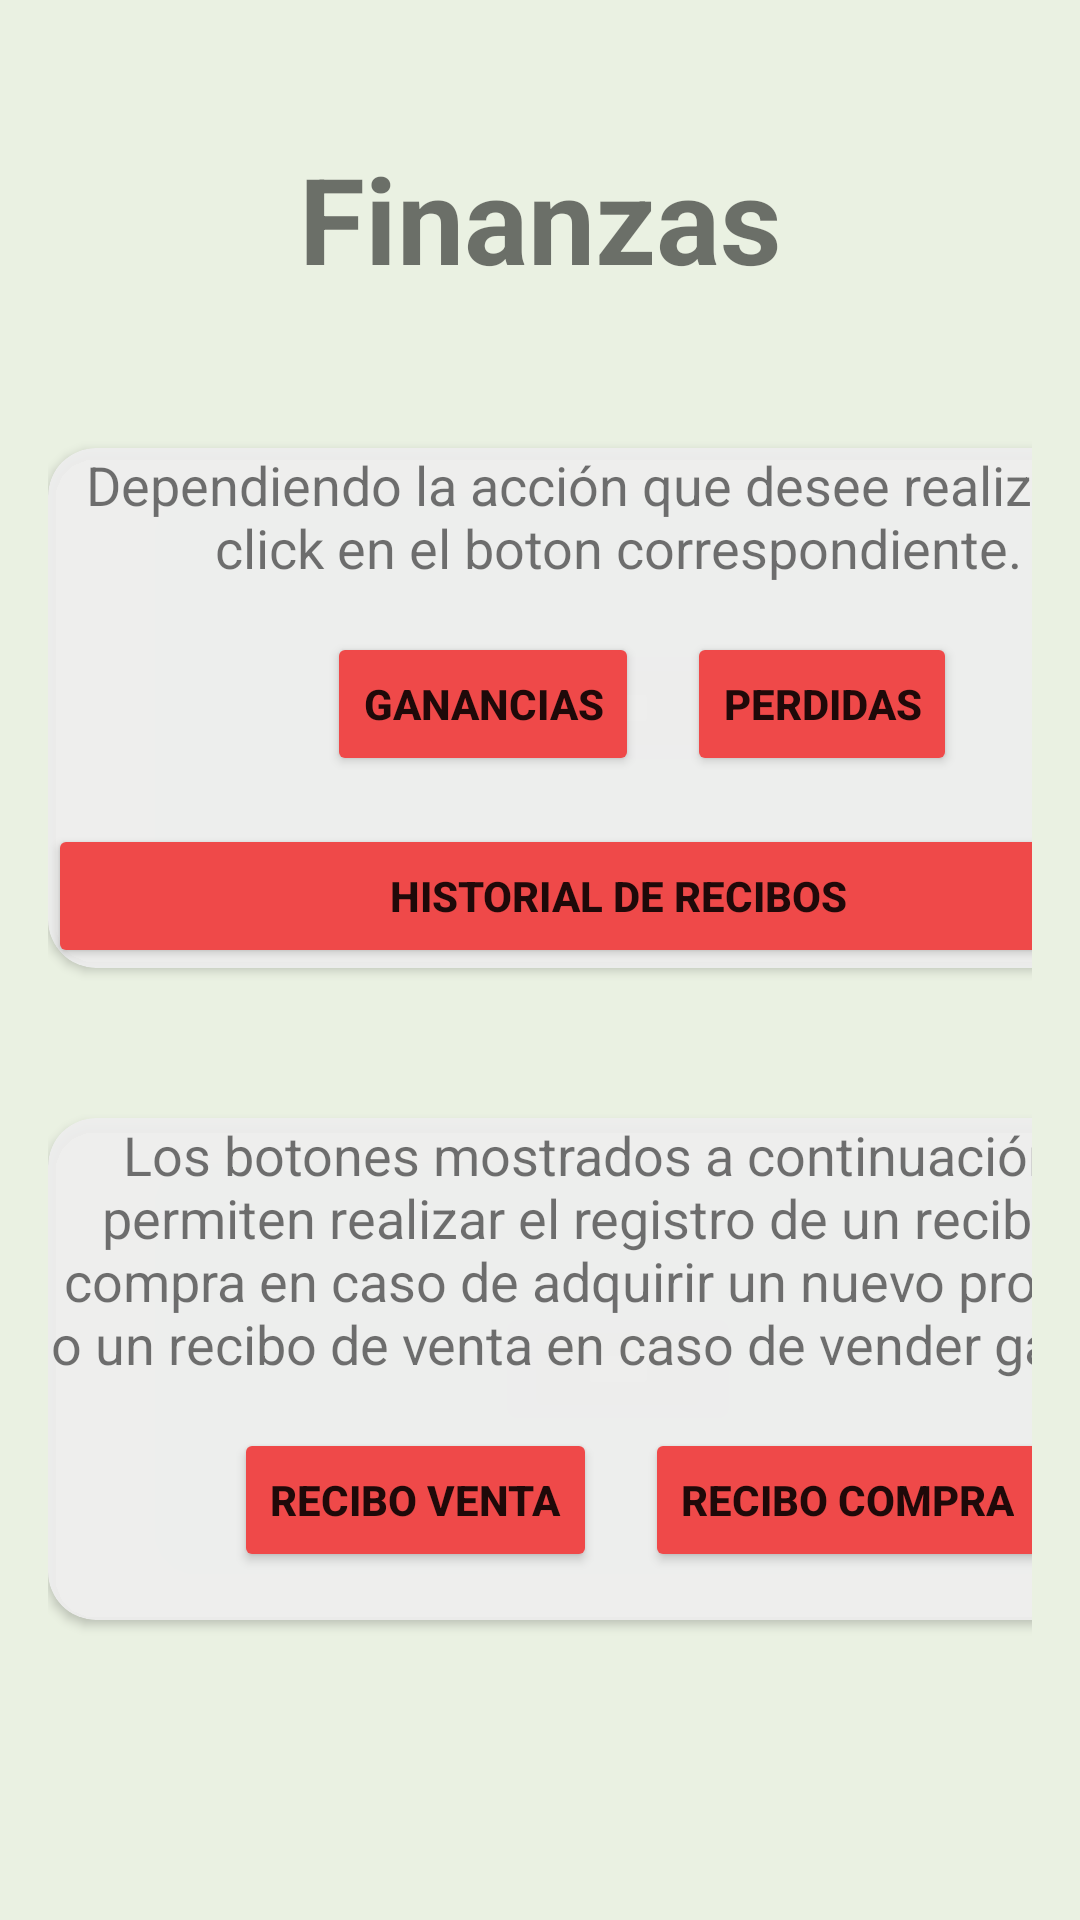

This screen was rendered from an Android layout file. Write that file and the resources it references.
<!-- AndroidManifest.xml: application theme Theme.ProyectoGrado -->
<!-- res/layout/activity_home_page_finanzas.xml -->
<?xml version="1.0" encoding="utf-8"?>
<androidx.constraintlayout.widget.ConstraintLayout xmlns:android="http://schemas.android.com/apk/res/android"
    xmlns:app="http://schemas.android.com/apk/res-auto"
    xmlns:tools="http://schemas.android.com/tools"
    android:layout_width="match_parent"
    android:layout_height="match_parent"
    android:background="@color/FondoDePantalla"
    tools:context=".homePageFinanzasActivity">

    <LinearLayout
        android:layout_width="match_parent"
        android:layout_height="match_parent"
        android:layout_margin="16dp"
        android:orientation="vertical">

        <TextView
            android:layout_width="match_parent"
            android:layout_height="wrap_content"
            android:layout_margin="30dp"
            android:gravity="center"
            android:text="@string/homePageFinanza"
            android:textSize="40dp"
            android:textStyle="bold" />

        <androidx.cardview.widget.CardView
            android:layout_width="380dp"
            android:layout_height="wrap_content"
            android:layout_marginTop="20dp"
            android:backgroundTint="@color/FondoCarta"
            app:cardCornerRadius="16dp">

            <LinearLayout
                android:layout_width="match_parent"
                android:layout_height="match_parent"
                android:orientation="vertical">

                <TextView
                    android:layout_width="wrap_content"
                    android:layout_height="wrap_content"
                    android:layout_gravity="center"
                    android:gravity="center"
                    android:text="@string/finanzasDescripcion"
                    android:textSize="18dp" />

                <LinearLayout
                    android:layout_width="wrap_content"
                    android:layout_height="wrap_content"
                    android:layout_gravity="center"
                    android:layout_margin="16dp"
                    android:orientation="horizontal">

                    <Button
                        android:id="@+id/ganancias"
                        style="@style/buttomPrincipal"
                        android:layout_width="wrap_content"
                        android:layout_height="wrap_content"
                        android:layout_marginHorizontal="16dp"
                        android:text="@string/finanzasGanancias" />

                    <Button
                        android:id="@+id/perdidas"
                        style="@style/buttomPrincipal"
                        android:layout_width="wrap_content"
                        android:layout_height="wrap_content"
                        android:text="@string/finanzasPerdidas" />

                </LinearLayout>

                <Button
                    android:id="@+id/historialRecibo"
                    style="@style/buttomPrincipal"
                    android:layout_width="match_parent"
                    android:layout_height="wrap_content"
                    android:text="@string/finanzasRecibos" />
            </LinearLayout>

        </androidx.cardview.widget.CardView>

        <androidx.cardview.widget.CardView
            android:layout_width="380dp"
            android:layout_height="wrap_content"
            android:layout_marginTop="50dp"
            android:backgroundTint="@color/FondoCarta"
            app:cardCornerRadius="16dp">

            <LinearLayout
                android:layout_width="match_parent"
                android:layout_height="match_parent"
                android:orientation="vertical">

                <TextView
                    android:layout_width="wrap_content"
                    android:layout_height="wrap_content"
                    android:layout_gravity="center"
                    android:gravity="center"
                    android:text="@string/finanzasDescripcion2"
                    android:textSize="18dp" />

                <LinearLayout
                    android:layout_width="wrap_content"
                    android:layout_height="wrap_content"
                    android:layout_gravity="center"
                    android:layout_margin="16dp"
                    android:orientation="horizontal">

                    <Button
                        android:id="@+id/ventas"
                        style="@style/buttomPrincipal"
                        android:layout_width="wrap_content"
                        android:layout_height="wrap_content"
                        android:layout_marginHorizontal="16dp"
                        android:text="@string/finanzasVenta" />

                    <Button
                        android:id="@+id/compras"
                        style="@style/buttomPrincipal"
                        android:layout_width="wrap_content"
                        android:layout_height="wrap_content"
                        android:text="@string/finanzasCompra" />

                </LinearLayout>

            </LinearLayout>

        </androidx.cardview.widget.CardView>

        <ImageView
            android:layout_width="wrap_content"
            android:layout_height="wrap_content"
            android:layout_gravity="center"
            android:layout_marginVertical="30dp"
            android:src="@drawable/cow_icon" />
    </LinearLayout>

</androidx.constraintlayout.widget.ConstraintLayout>
<!-- resources referenced by this layout -->
<resources>
  <color name="FondoCarta">#EEEE</color>
  <color name="FondoDePantalla">#EAF1E2</color>
  <string name="finanzasCompra">Recibo Compra</string>
  <string name="finanzasDescripcion">Dependiendo la acción que desee realizar de click en el boton correspondiente.</string>
  <string name="finanzasDescripcion2">Los botones mostrados a continuación le permiten realizar el registro de un recibo de compra en caso de adquirir un nuevo producto o un recibo de venta en caso de vender ganado.</string>
  <string name="finanzasGanancias">Ganancias</string>
  <string name="finanzasPerdidas">Perdidas</string>
  <string name="finanzasRecibos">Historial de recibos</string>
  <string name="finanzasVenta">Recibo venta</string>
  <string name="homePageFinanza">Finanzas</string>
  <style name="buttomPrincipal">
          <item name="backgroundTint">@color/BotonRojo</item>
          <item name="android:textStyle">bold</item>
          <item name="android:layout_gravity">center</item>
      </style>
  <style name="Theme.ProyectoGrado" parent="Theme.MaterialComponents.DayNight.DarkActionBar">
          
          <item name="colorPrimary">@color/purple_500</item>
          <item name="colorPrimaryVariant">@color/purple_700</item>
          <item name="colorOnPrimary">@color/white</item>
          
          <item name="colorSecondary">@color/teal_200</item>
          <item name="colorSecondaryVariant">@color/teal_700</item>
          <item name="colorOnSecondary">@color/black</item>
          
          <item name="android:statusBarColor">?attr/colorPrimaryVariant</item>
          
      </style>
  <color name="BotonRojo">#EF4949</color>
  <color name="purple_500">#FF6200EE</color>
  <color name="purple_700">#FF3700B3</color>
  <color name="white">#FFFFFFFF</color>
  <color name="teal_200">#FF03DAC5</color>
  <color name="teal_700">#FF018786</color>
  <color name="black">#FF000000</color>
</resources>
